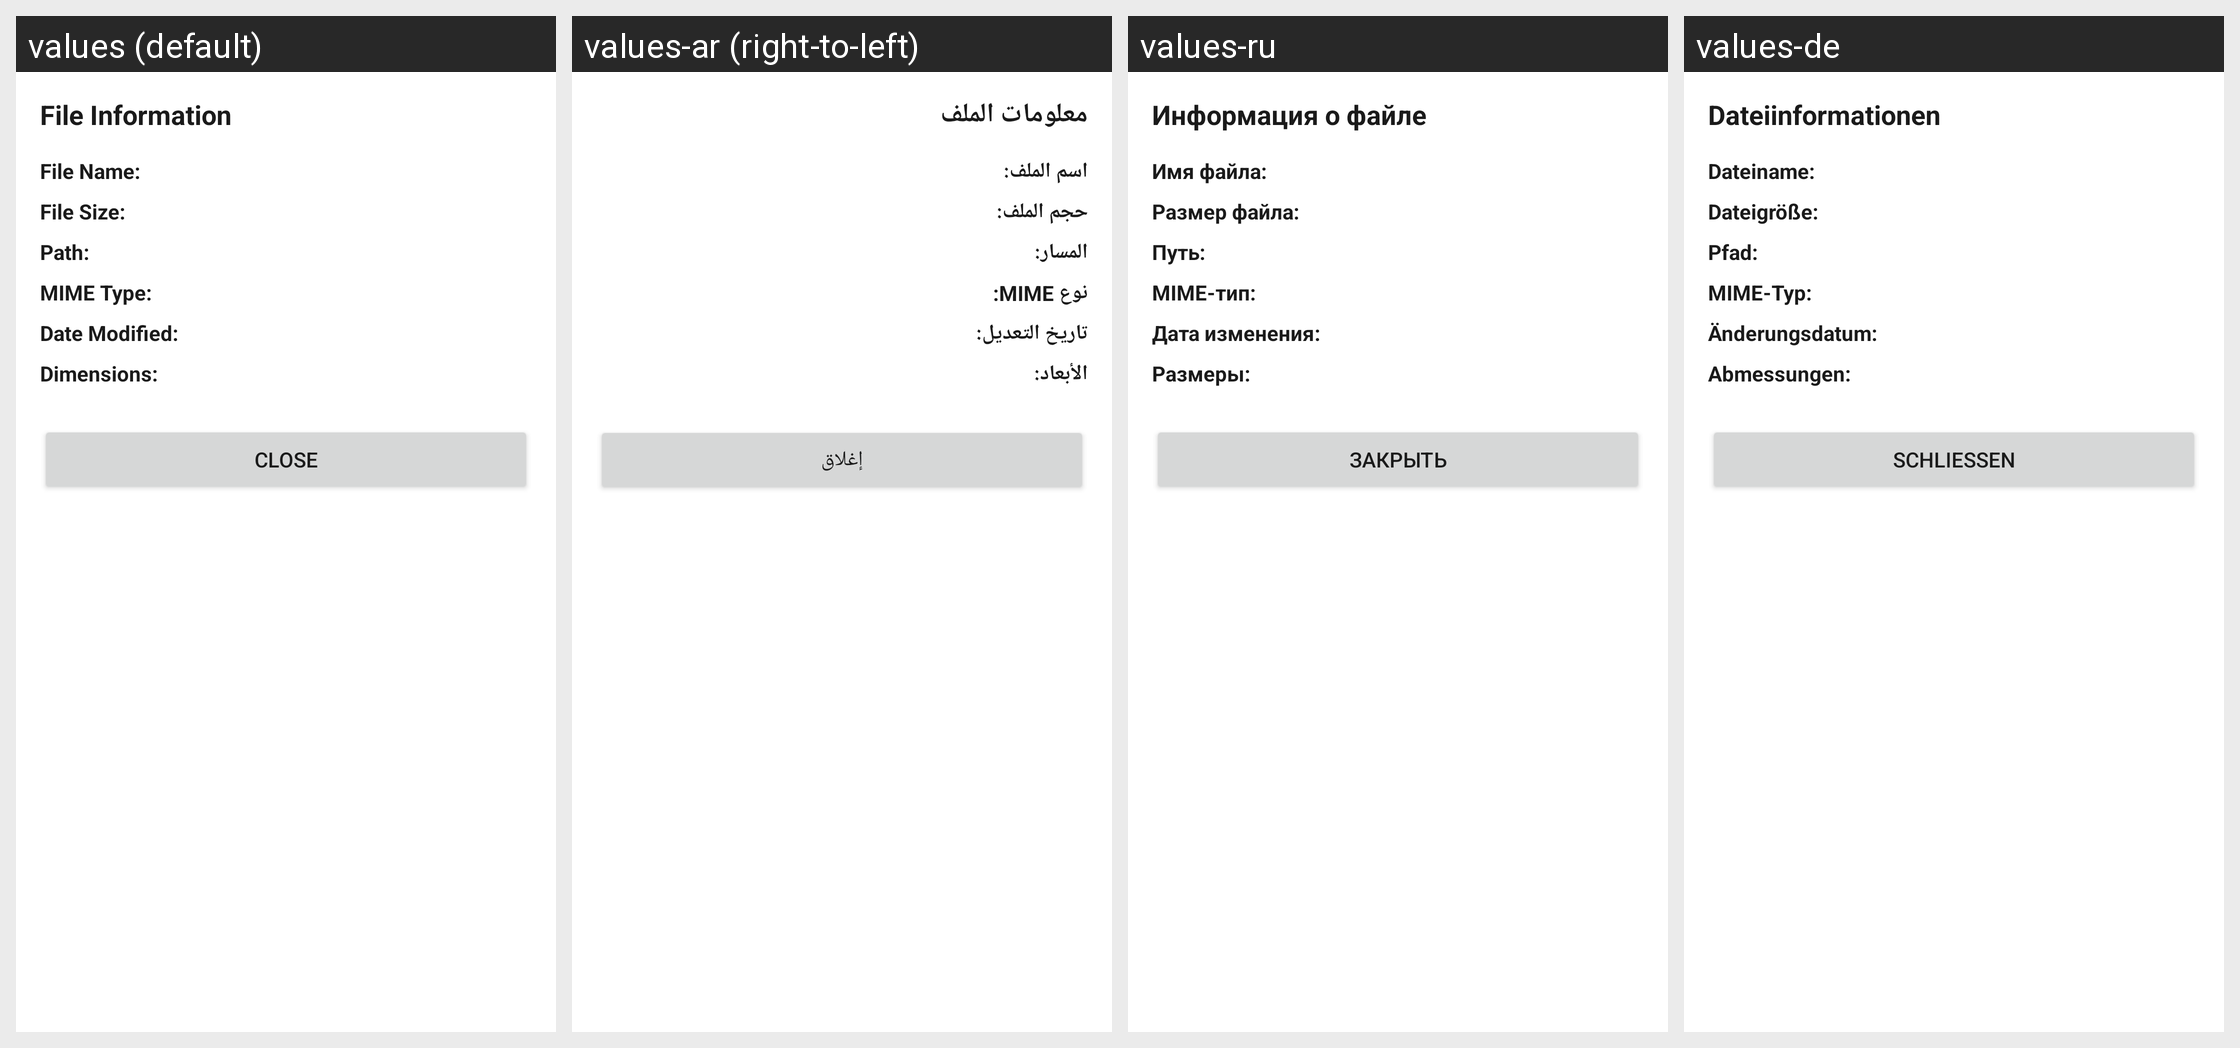

Translations of the strings shown on this Android screen, per locale in the grid:
Android screen res/layout/dialog_file_info.xml rendered under 4 locales, left to right: values (default), values-ar (right-to-left), values-ru, values-de. Device: Nexus 5 (rendered at 1080×1920; each locale shown at half size, 540×960, under a caption strip naming it); theme Theme.Galerinio.
Other locales in the repository, not shown: values-el, values-es, values-fr, values-it, values-ja, values-nl, values-pl, values-pt, values-uk, values-zh-rCN.
Strings drawn on this screen, with the default value and each locale's value (text and hints the layout hard-codes, and strings that could not be matched under every locale, appear in the picture but are not listed):

file_info
  values: File Information
  values-ar: معلومات الملف
  values-ru: Информация о файле
  values-de: Dateiinformationen

file_name
  values: File Name:
  values-ar: اسم الملف:
  values-ru: Имя файла:
  values-de: Dateiname:

file_size
  values: File Size:
  values-ar: حجم الملف:
  values-ru: Размер файла:
  values-de: Dateigröße:

file_path
  values: Path:
  values-ar: المسار:
  values-ru: Путь:
  values-de: Pfad:

mime_type
  values: MIME Type:
  values-ar: نوع MIME:
  values-ru: MIME-тип:
  values-de: MIME-Typ:

date_modified
  values: Date Modified:
  values-ar: تاريخ التعديل:
  values-ru: Дата изменения:
  values-de: Änderungsdatum:

dimensions
  values: Dimensions:
  values-ar: الأبعاد:
  values-ru: Размеры:
  values-de: Abmessungen:

close
  values: Close
  values-ar: إغلاق
  values-ru: Закрыть
  values-de: Schließen
